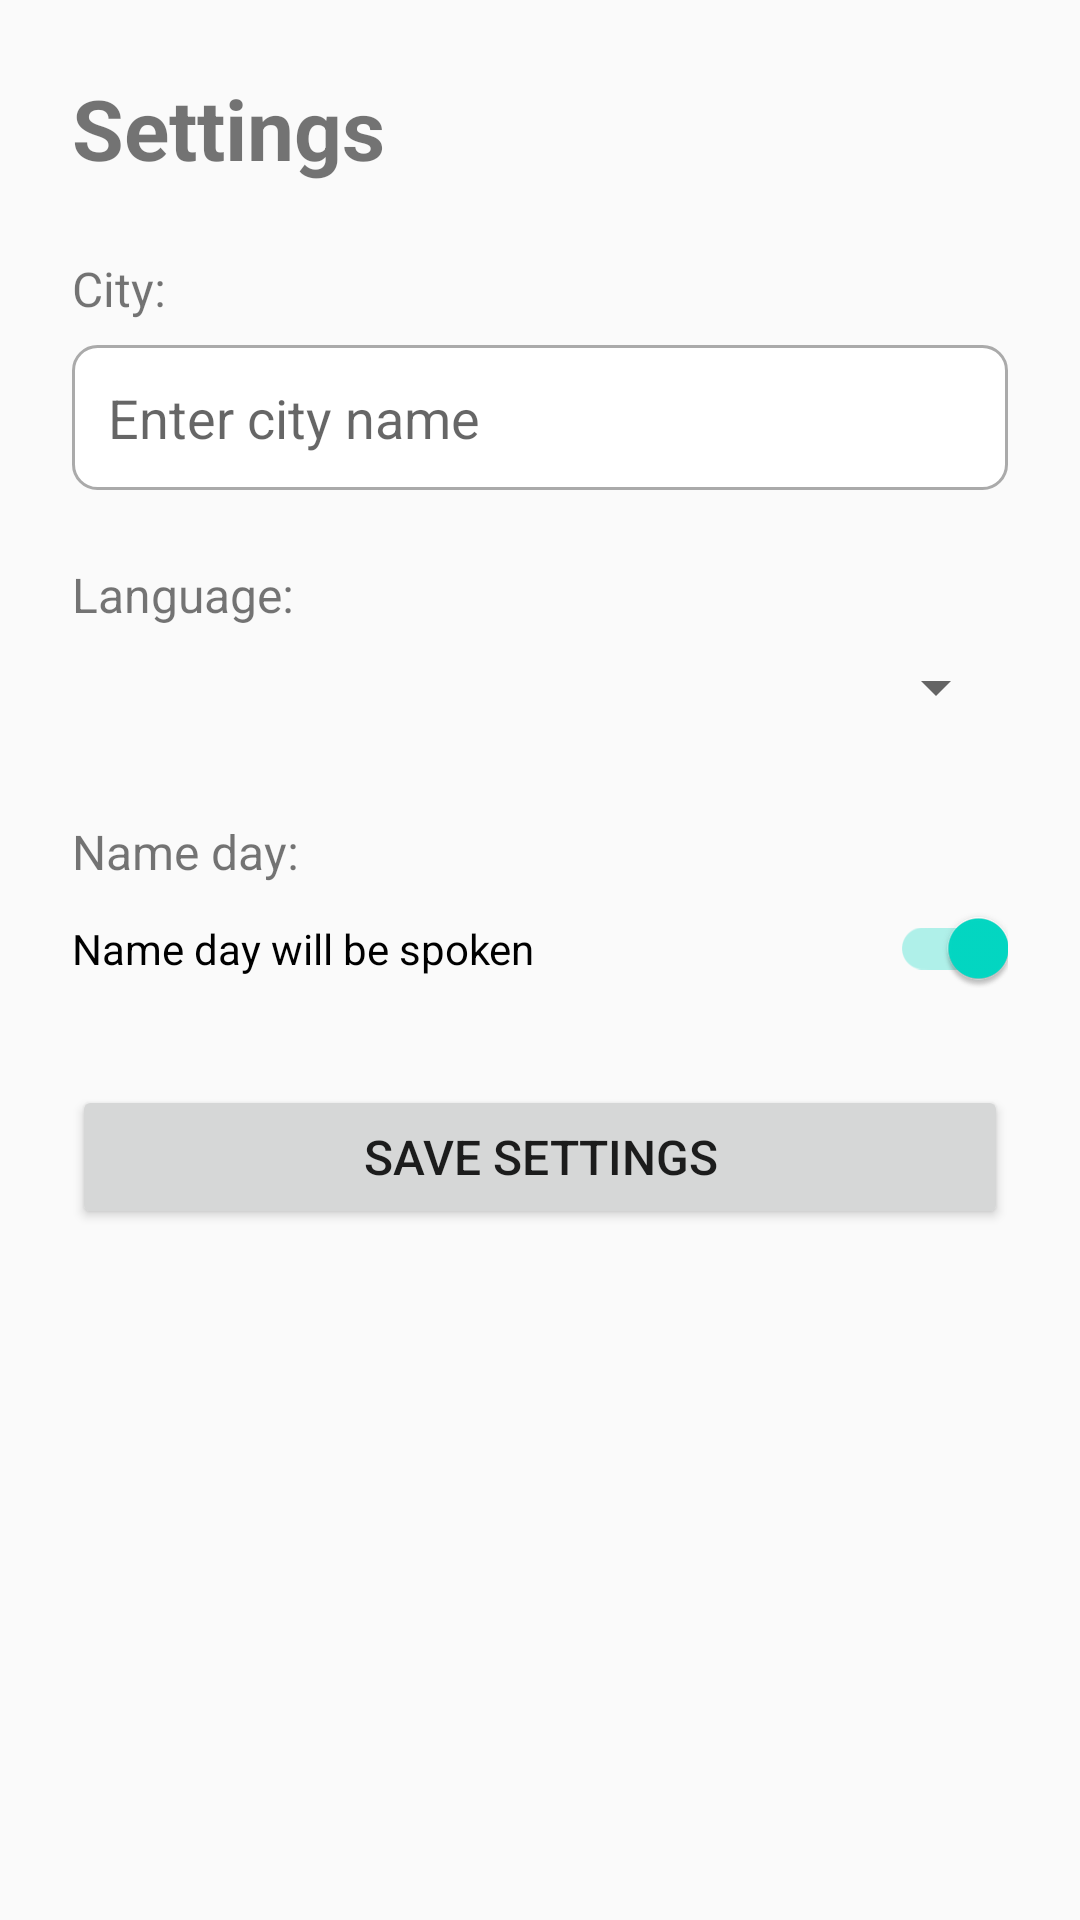

Produce the Android XML layout that renders to this screen, including the resource entries it uses.
<!-- AndroidManifest.xml: application theme Theme.SmartAlarm -->
<!-- res/layout/activity_settings.xml -->
<?xml version="1.0" encoding="utf-8"?>
<LinearLayout xmlns:android="http://schemas.android.com/apk/res/android"
    android:layout_width="match_parent"
    android:layout_height="match_parent"
    android:orientation="vertical"
    android:padding="24dp">

    <TextView
        android:layout_width="wrap_content"
        android:layout_height="wrap_content"
        android:text="@string/settings_title"
        android:textSize="28sp"
        android:textStyle="bold"
        android:layout_marginBottom="24dp" />

    
    <TextView
        android:layout_width="wrap_content"
        android:layout_height="wrap_content"
        android:text="@string/settings_city_label"
        android:textSize="16sp"
        android:layout_marginBottom="8dp" />

    <EditText
        android:id="@+id/etCity"
        android:layout_width="match_parent"
        android:layout_height="wrap_content"
        android:autofillHints=""
        android:hint="@string/settings_city_hint"
        android:inputType="text"
        android:layout_marginBottom="24dp"
        android:padding="12dp"
        android:background="@drawable/et_background" />

    
    <TextView
        android:layout_width="wrap_content"
        android:layout_height="wrap_content"
        android:text="@string/settings_language_label"
        android:textSize="16sp"
        android:layout_marginBottom="8dp" />

    <Spinner
        android:id="@+id/spinnerLanguage"
        android:layout_width="match_parent"
        android:layout_height="wrap_content"
        android:layout_marginBottom="32dp" />

    <TextView
        android:layout_width="wrap_content"
        android:layout_height="wrap_content"
        android:text="@string/settings_speak_name_day"
        android:textSize="16sp"
        android:layout_marginBottom="8dp" />

    <androidx.appcompat.widget.SwitchCompat
        android:id="@+id/switchNameDay"
        android:layout_width="match_parent"
        android:layout_height="wrap_content"
        android:checked="true"
        android:text="@string/settings_speak_name_day_text"
        android:layout_marginBottom="32dp" />

    
    <Button
        android:id="@+id/btnSave"
        android:layout_width="match_parent"
        android:layout_height="wrap_content"
        android:text="@string/settings_btn_save"
        android:textSize="16sp" />

</LinearLayout>
<!-- resources referenced by this layout -->
<resources>
  <!-- drawable et_background (drawable) -->
  <?xml version="1.0" encoding="utf-8"?>
  <shape xmlns:android="http://schemas.android.com/apk/res/android">
      <solid android:color="@android:color/white" />
      <stroke
          android:width="1dp"
          android:color="@android:color/darker_gray" />
          <corners android:radius="8dp" />
  </shape>
  <string name="settings_btn_save">Save Settings</string>
  <string name="settings_city_hint">Enter city name</string>
  <string name="settings_city_label">City:</string>
  <string name="settings_language_label">Language:</string>
  <string name="settings_speak_name_day">Name day:</string>
  <string name="settings_speak_name_day_text">Name day will be spoken</string>
  <string name="settings_title">Settings</string>
  <style name="Theme.SmartAlarm" parent="Theme.AppCompat.Light.DarkActionBar">
          <item name="colorPrimary">#6200EE</item>
          <item name="colorPrimaryDark">#3700B3</item>
          <item name="colorAccent">#03DAC5</item>
      </style>
</resources>
